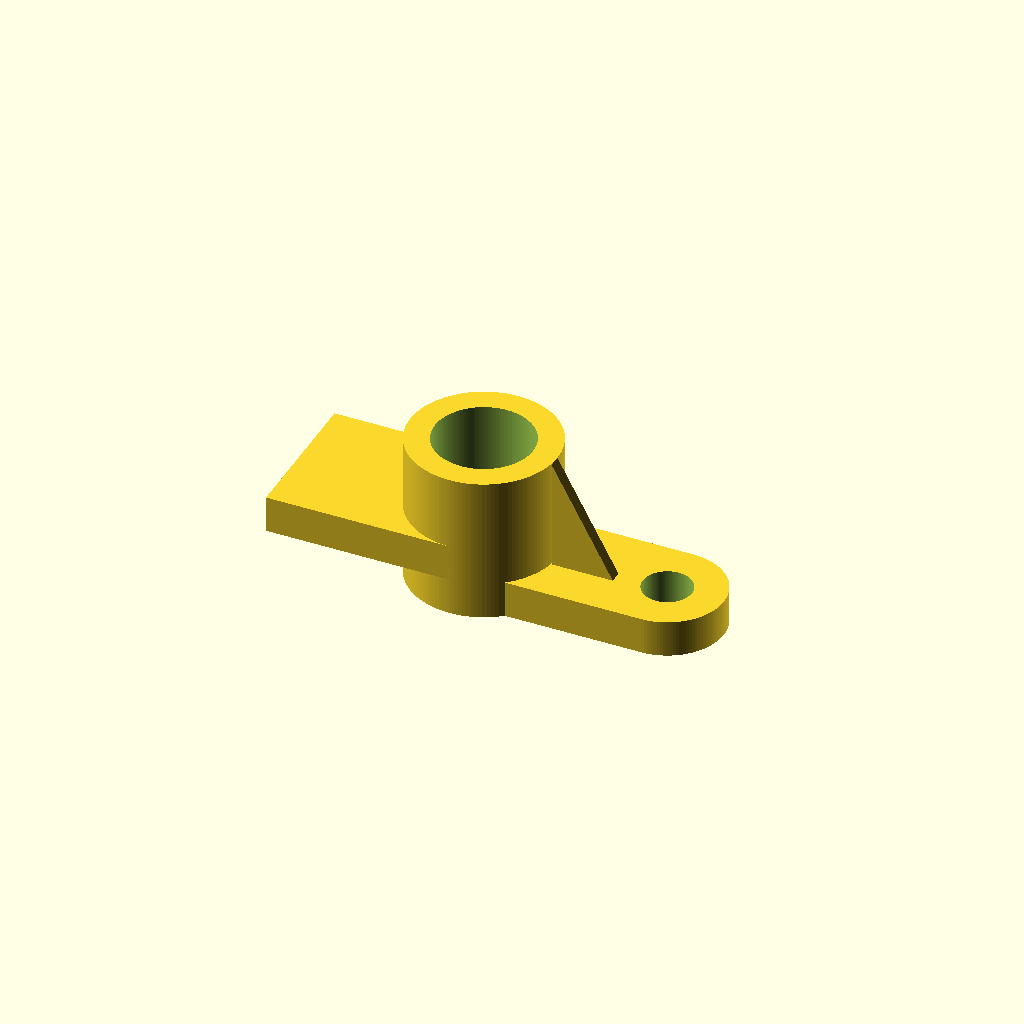
Cell 1: rendered with the file's own defaults.
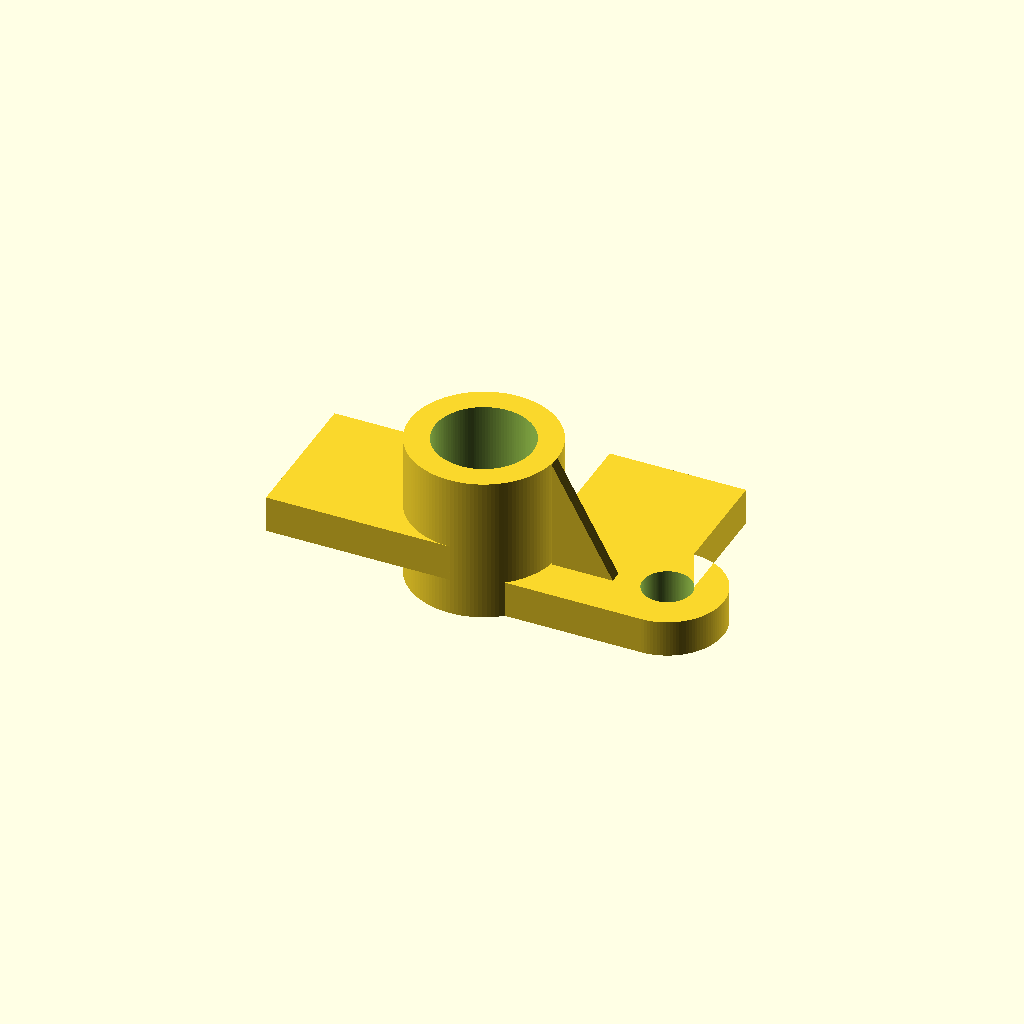
Cell 2: the same model with base_w = 0.398844.
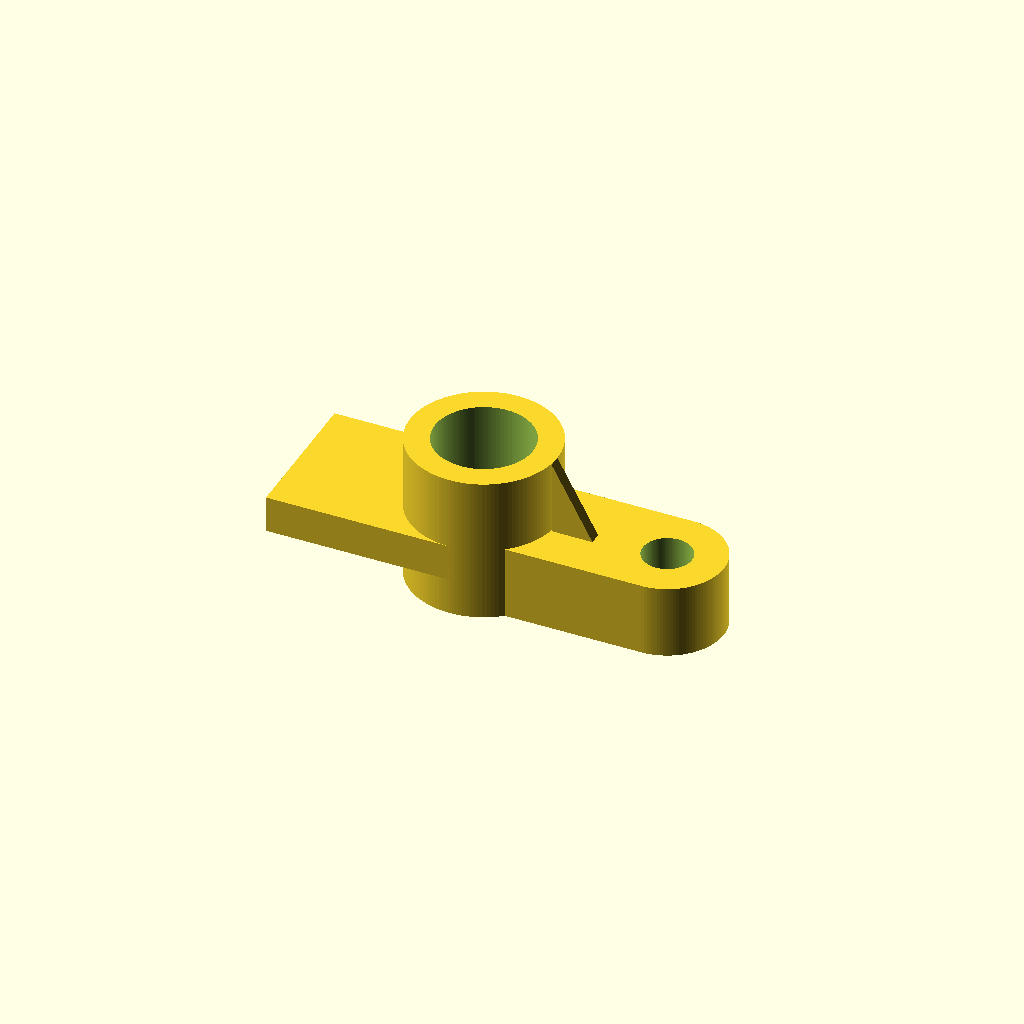
Cell 3 — base_h set to 0.13, the other parameters unchanged.
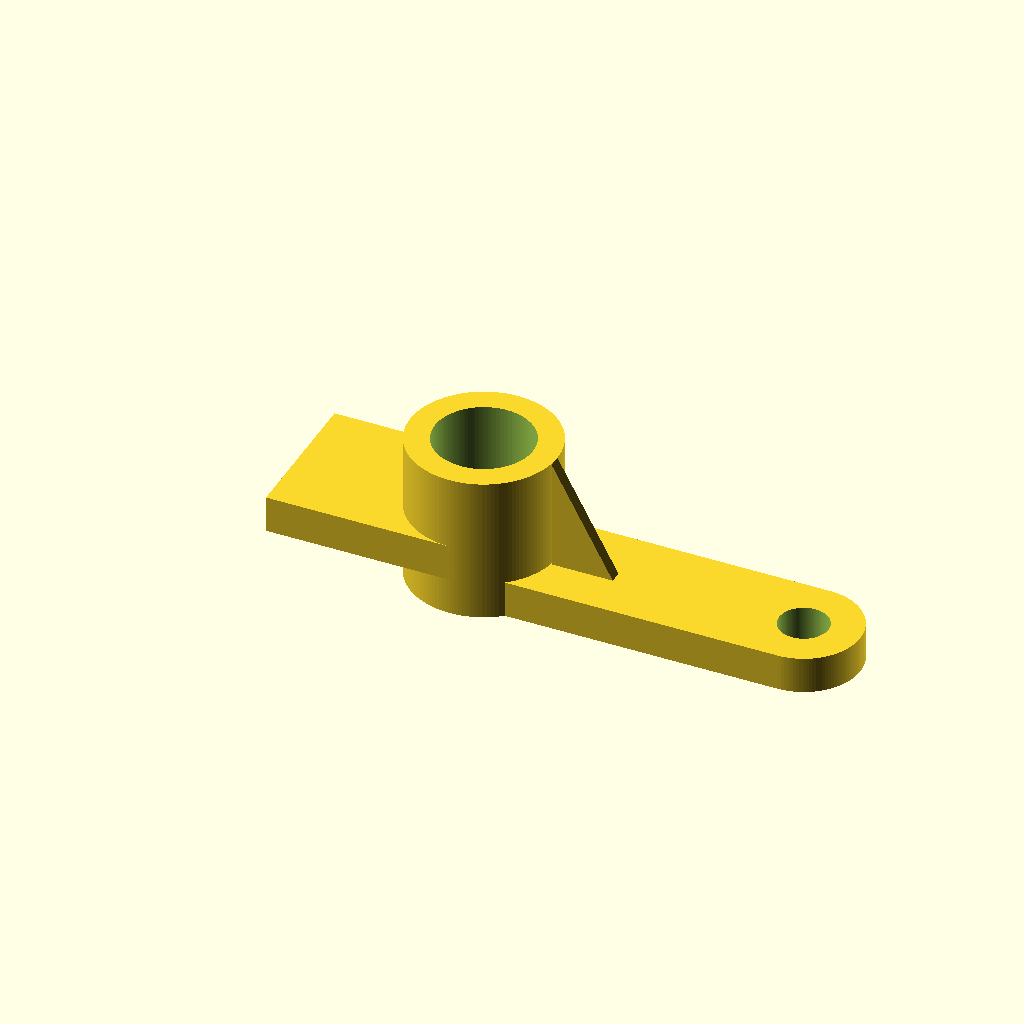
Cell 4 — base_cx set to 0.4832, the other parameters unchanged.
One fixed orthographic camera (rotation 55°, 0°, 25°; colour scheme Cornfield) for every cell.
OpenSCAD source file projects/P3D-Bench/demo/text_live_fixed100_v1/assets/3b177183a0bb29bf5fd49c4d79f651c776fdf9d7b8d930a2840ab7c645e3c01f.scad:
// ============================================================
//  Bracket : rounded base plate + hollow sleeve + stepped arm
//            + triangular stiffening rib
//  All dimensions in millimetres
// ============================================================

$fn  = 120;
eps  = 0.001;                 // overlap / clean-cut allowance

// ---------------- Main base (first reference body) ----------
base_len   = 0.341352;        // overall length  (X)
base_w     = 0.199422;        // overall width   (Y)
base_h     = 0.065;           // extrusion depth (Z)
base_cx    = 0.2416;          // circle centre from left edge
base_cy    = 0.0997;          // circle centre from front edge
base_ro    = 0.0997;          // outer radius of rounded end
base_ri    = 0.0434;          // inner (through) radius

// ---------------- Tall hollow sleeve ------------------------
sleeve_cx  = -0.0834;         // centre offset from left reference
sleeve_cy  =  0.0998;         // centre offset from front reference
sleeve_ro  =  0.1301;         // outer radius (span 0.2602)
sleeve_ri  =  0.0867;         // inner radius (through bore)
sleeve_h   =  0.2601;         // upward reach from base datum

// ---------------- Projecting arm (stepped tier) -------------
arm_x0     = -0.4086;         // left edge offset
arm_len    =  0.325145;       // length  (X)
arm_y0     = -0.0303;         // front edge offset
arm_w      =  0.260116;       // width   (Y)
arm_z0     =  0.065;          // lower band removed up to here
arm_z1     =  0.130058;       // top of arm from base datum

// ---------------- Triangular web / rib ----------------------
rib_x0     = 0.0466;          // rib start (sleeve outer face)
rib_run    = 0.108382;        // plan run toward the base
rib_t      = 0.0217;          // material thickness (Y)
rib_y_back = 0.0998;          // back face of the rib
rib_z0     = 0.065;           // sits on the base top face
rib_rise   = 0.195087;        // vertical rise (to sleeve top 0.2601)

// ============================================================
//  MODULES
// ============================================================

// Rounded "D" shaped base plate with the annular boss profile
module base_plate() {
    linear_extrude(height = base_h)
        union() {
            // straight portion of the plate
            square([base_cx, base_w]);
            // rounded (annular) end
            translate([base_cx, base_cy]) circle(r = base_ro);
        }
}

// Tall hollow sleeve (annular cylinder, concentric bore)
module sleeve() {
    translate([sleeve_cx, sleeve_cy, 0])
        cylinder(h = sleeve_h, r = sleeve_ro);
}

// Projecting straight-sided arm, already trimmed to the
// raised stepped tier (lower band 0 .. arm_z0 removed)
module arm() {
    translate([arm_x0, arm_y0, arm_z0])
        cube([arm_len, arm_w, arm_z1 - arm_z0]);
}

// Narrow triangular web between sleeve wall and base top face
module rib() {
    translate([0, rib_y_back, 0])
        rotate([90, 0, 0])
            linear_extrude(height = rib_t)
                polygon(points = [
                    [rib_x0,           rib_z0],
                    [rib_x0 + rib_run, rib_z0],
                    [rib_x0,           rib_z0 + rib_rise]
                ]);
}

// ============================================================
//  ASSEMBLY : solids united, then bores cut through
// ============================================================
module bracket() {
    difference() {
        union() {
            base_plate();     // step 1 : base slab
            sleeve();         // step 2 : tall hollow sleeve
            arm();            // step 3 : stepped arm tier
            rib();            // step 4 : triangular web
        }

        // step 5 : sleeve through bore
        translate([sleeve_cx, sleeve_cy, -eps])
            cylinder(h = sleeve_h + 2*eps, r = sleeve_ri);

        // step 6 : small through hole in the base annulus
        translate([base_cx, base_cy, -eps])
            cylinder(h = base_h + 2*eps, r = base_ri);
    }
}

bracket();
Parameter table extracted from the source (name, type, default, range or options):
eps: number, default 0.001
base_len: number, default 0.341352
base_w: number, default 0.199422
base_h: number, default 0.065
base_cx: number, default 0.2416
base_cy: number, default 0.0997
base_ro: number, default 0.0997
base_ri: number, default 0.0434
sleeve_cx: number, default -0.0834
sleeve_cy: number, default 0.0998
sleeve_ro: number, default 0.1301
sleeve_ri: number, default 0.0867
sleeve_h: number, default 0.2601
arm_x0: number, default -0.4086
arm_len: number, default 0.325145
arm_y0: number, default -0.0303
arm_w: number, default 0.260116
arm_z0: number, default 0.065
arm_z1: number, default 0.130058
rib_x0: number, default 0.0466
rib_run: number, default 0.108382
rib_t: number, default 0.0217
rib_y_back: number, default 0.0998
rib_z0: number, default 0.065
rib_rise: number, default 0.195087
